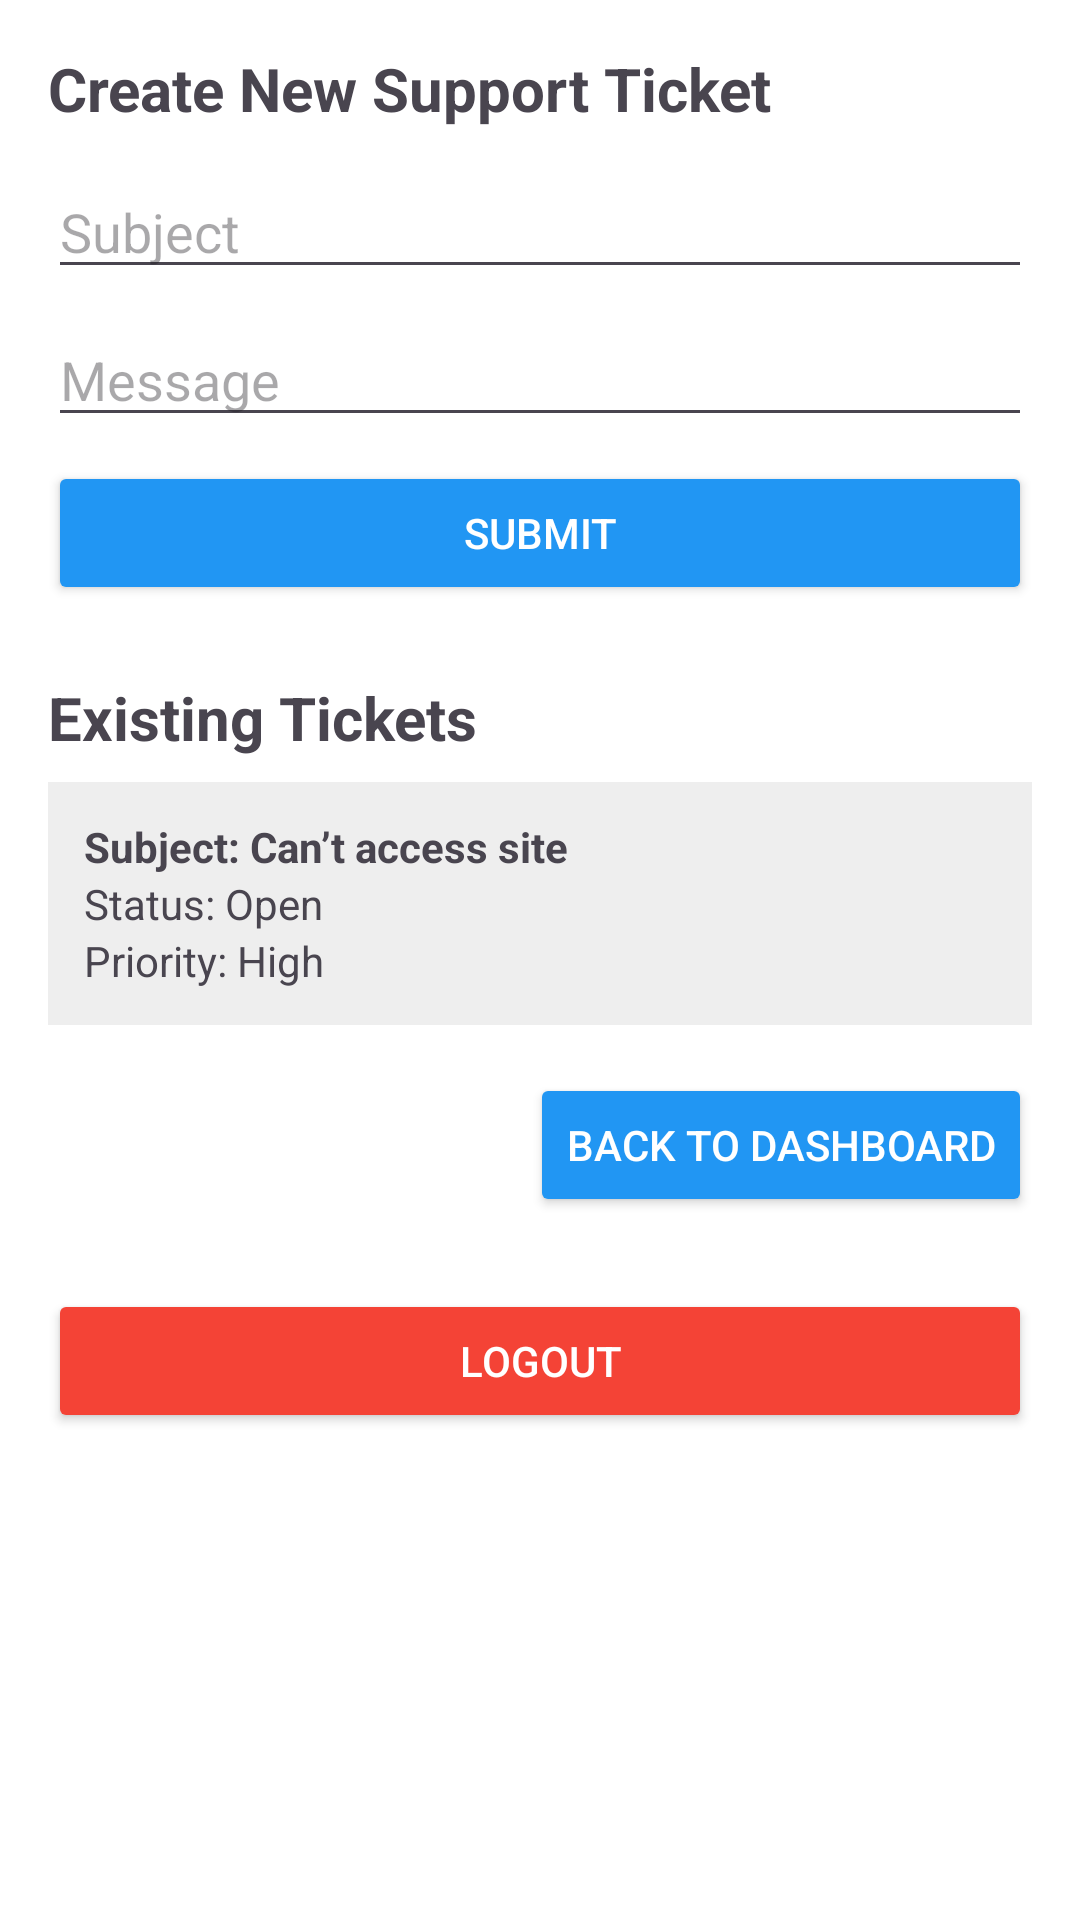

Here is an Android app screen rendered from its layout file. Give the layout XML and the strings, colors and styles it references.
<!-- AndroidManifest.xml: application theme Theme.HostITServices -->
<!-- res/layout/activity_support.xml -->
<?xml version="1.0" encoding="utf-8"?>
<ScrollView xmlns:android="http://schemas.android.com/apk/res/android"
    android:layout_width="match_parent"
    android:layout_height="match_parent"
    android:background="#FFFFFF"
    android:padding="16dp">

    <LinearLayout
        android:layout_width="match_parent"
        android:layout_height="wrap_content"
        android:orientation="vertical">

        
        <TextView
            android:layout_width="wrap_content"
            android:layout_height="wrap_content"
            android:text="@string/support_create_title"
            android:textStyle="bold"
            android:textSize="20sp" />

        
        <EditText
            android:id="@+id/supportSubject"
            android:layout_width="match_parent"
            android:layout_height="wrap_content"
            android:hint="@string/support_subject_hint"
            android:inputType="text"
            android:layout_marginTop="12dp" />

        
        <EditText
            android:id="@+id/supportMessage"
            android:layout_width="match_parent"
            android:layout_height="wrap_content"
            android:hint="@string/support_message_hint"
            android:inputType="textMultiLine"
            android:layout_marginTop="8dp" />

        
        <Button
            android:id="@+id/supportSubmitButton"
            android:layout_width="match_parent"
            android:layout_height="wrap_content"
            android:text="@string/support_submit"
            android:backgroundTint="#2196F3"
            android:textColor="#FFFFFF"
            android:layout_marginTop="8dp" />

        
        <TextView
            android:layout_width="wrap_content"
            android:layout_height="wrap_content"
            android:text="@string/support_existing_title"
            android:textStyle="bold"
            android:textSize="20sp"
            android:layout_marginTop="24dp" />

        
        <LinearLayout
            android:layout_width="match_parent"
            android:layout_height="wrap_content"
            android:orientation="vertical"
            android:padding="12dp"
            android:background="#EEEEEE"
            android:layout_marginTop="8dp">

            <TextView
                android:layout_width="wrap_content"
                android:layout_height="wrap_content"
                android:text="@string/ticket_subject_1"
                android:textStyle="bold" />

            <TextView
                android:layout_width="wrap_content"
                android:layout_height="wrap_content"
                android:text="@string/ticket_status_1" />

            <TextView
                android:layout_width="wrap_content"
                android:layout_height="wrap_content"
                android:text="@string/ticket_priority_1" />
        </LinearLayout>

        
        <Button
            android:id="@+id/btnBackToDashboard"
            android:layout_width="wrap_content"
            android:layout_height="wrap_content"
            android:layout_marginTop="16dp"
            android:backgroundTint="#2196F3"
            android:layout_gravity="right"
            android:text="Back to Dashboard"
            android:textColor="#FFFFFF" />

        <Button
            android:id="@+id/btnLogout"
            android:layout_width="match_parent"
            android:layout_height="wrap_content"
            android:text="Logout"
            android:backgroundTint="#F44336"
            android:textColor="#FFFFFF"
            android:layout_marginTop="24dp" />

    </LinearLayout>
</ScrollView>
<!-- resources referenced by this layout -->
<resources>
  <string name="support_create_title">Create New Support Ticket</string>
  <string name="support_existing_title">Existing Tickets</string>
  <string name="support_message_hint">Message</string>
  <string name="support_subject_hint">Subject</string>
  <string name="support_submit">Submit</string>
  <string name="ticket_priority_1">Priority: High</string>
  <string name="ticket_status_1">Status: Open</string>
  <string name="ticket_subject_1">Subject: Can’t access site</string>
  <style name="Theme.HostITServices" parent="Base.Theme.HostITServices" />
  <style name="Base.Theme.HostITServices" parent="Theme.Material3.DayNight.NoActionBar">
          
          
      </style>
</resources>
